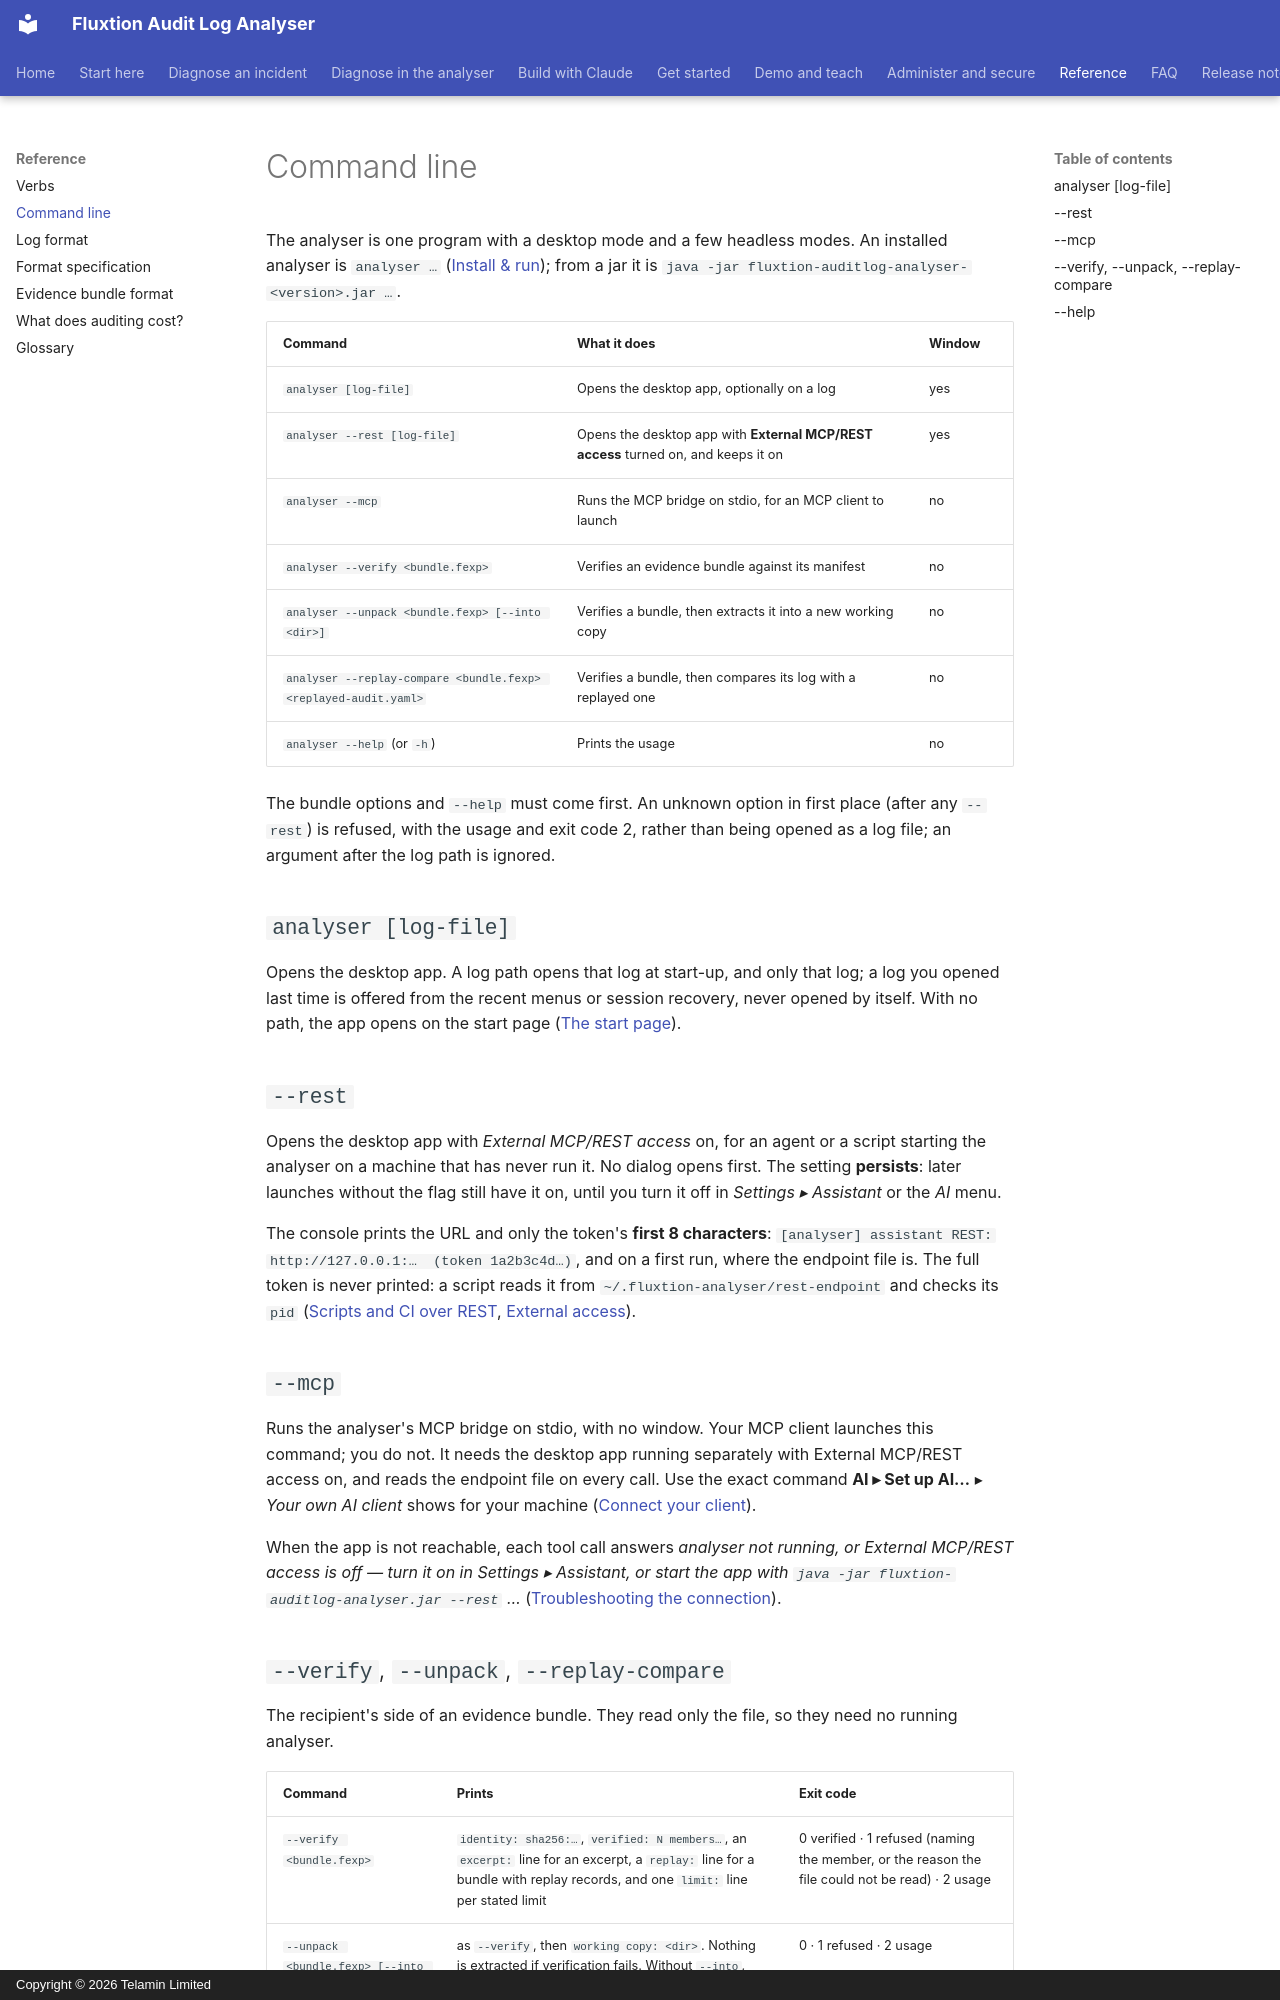

repository: telaminai/fluxtionauditlog-analyser · page: reference/cli/index.html · generator: mkdocs · copyright: Copyright © 2026 Telamin Limited

# Command line

The analyser is one program with a desktop mode and a few headless modes. An installed analyser is `analyser …`
([Install & run](../install.md)); from a jar it is `java -jar fluxtion-auditlog-analyser-<version>.jar …`.

| Command | What it does | Window |
|---|---|---|
| `analyser [log-file]` | Opens the desktop app, optionally on a log | yes |
| `analyser --rest [log-file]` | Opens the desktop app with **External MCP/REST access** turned on, and keeps it on | yes |
| `analyser --mcp` | Runs the MCP bridge on stdio, for an MCP client to launch | no |
| `analyser --verify <bundle.fexp>` | Verifies an evidence bundle against its manifest | no |
| `analyser --unpack <bundle.fexp> [--into <dir>]` | Verifies a bundle, then extracts it into a new working copy | no |
| `analyser --replay-compare <bundle.fexp> <replayed-audit.yaml>` | Verifies a bundle, then compares its log with a replayed one | no |
| `analyser --help` (or `-h`) | Prints the usage | no |

The bundle options and `--help` must come first. An unknown option in first place (after any `--rest`) is refused,
with the usage and exit code 2, rather than being opened as a log file; an argument after the log path is ignored.

## `analyser [log-file]`

Opens the desktop app. A log path opens that log at start-up, and only that log; a log you opened last time is
offered from the recent menus or session recovery, never opened by itself. With no path, the app opens on the start
page ([The start page](../user-guide/start-page.md)).

## `--rest`

Opens the desktop app with *External MCP/REST access* on, for an agent or a script starting the analyser on a
machine that has never run it. No dialog opens first. The setting **persists**: later launches without the flag still
have it on, until you turn it off in *Settings ▸ Assistant* or the *AI* menu.

The console prints the URL and only the token's **first 8 characters**: `[analyser] assistant REST:
http://127.0.0.1:…  (token 1a2b3c4d…)`, and on a first run, where the endpoint file is. The full token is never printed:
a script reads it from `~/.fluxtion-analyser/rest-endpoint` and checks its `pid`
([Scripts and CI over REST](../diagnose/rest-automation.md), [External access](../admin/external-access.md)).

## `--mcp`

Runs the analyser's MCP bridge on stdio, with no window. Your MCP client launches this command; you do not. It needs
the desktop app running separately with External MCP/REST access on, and reads the endpoint file on every call. Use
the exact command **AI ▸ Set up AI…** ▸ *Your own AI client* shows for your machine ([Connect your client](../connect-an-llm.md)).

When the app is not reachable, each tool call answers *analyser not running, or External MCP/REST access is off — turn
it on in Settings ▸ Assistant, or start the app with `java -jar fluxtion-auditlog-analyser.jar --rest` …*
([Troubleshooting the connection](../diagnose/troubleshooting.md)).
